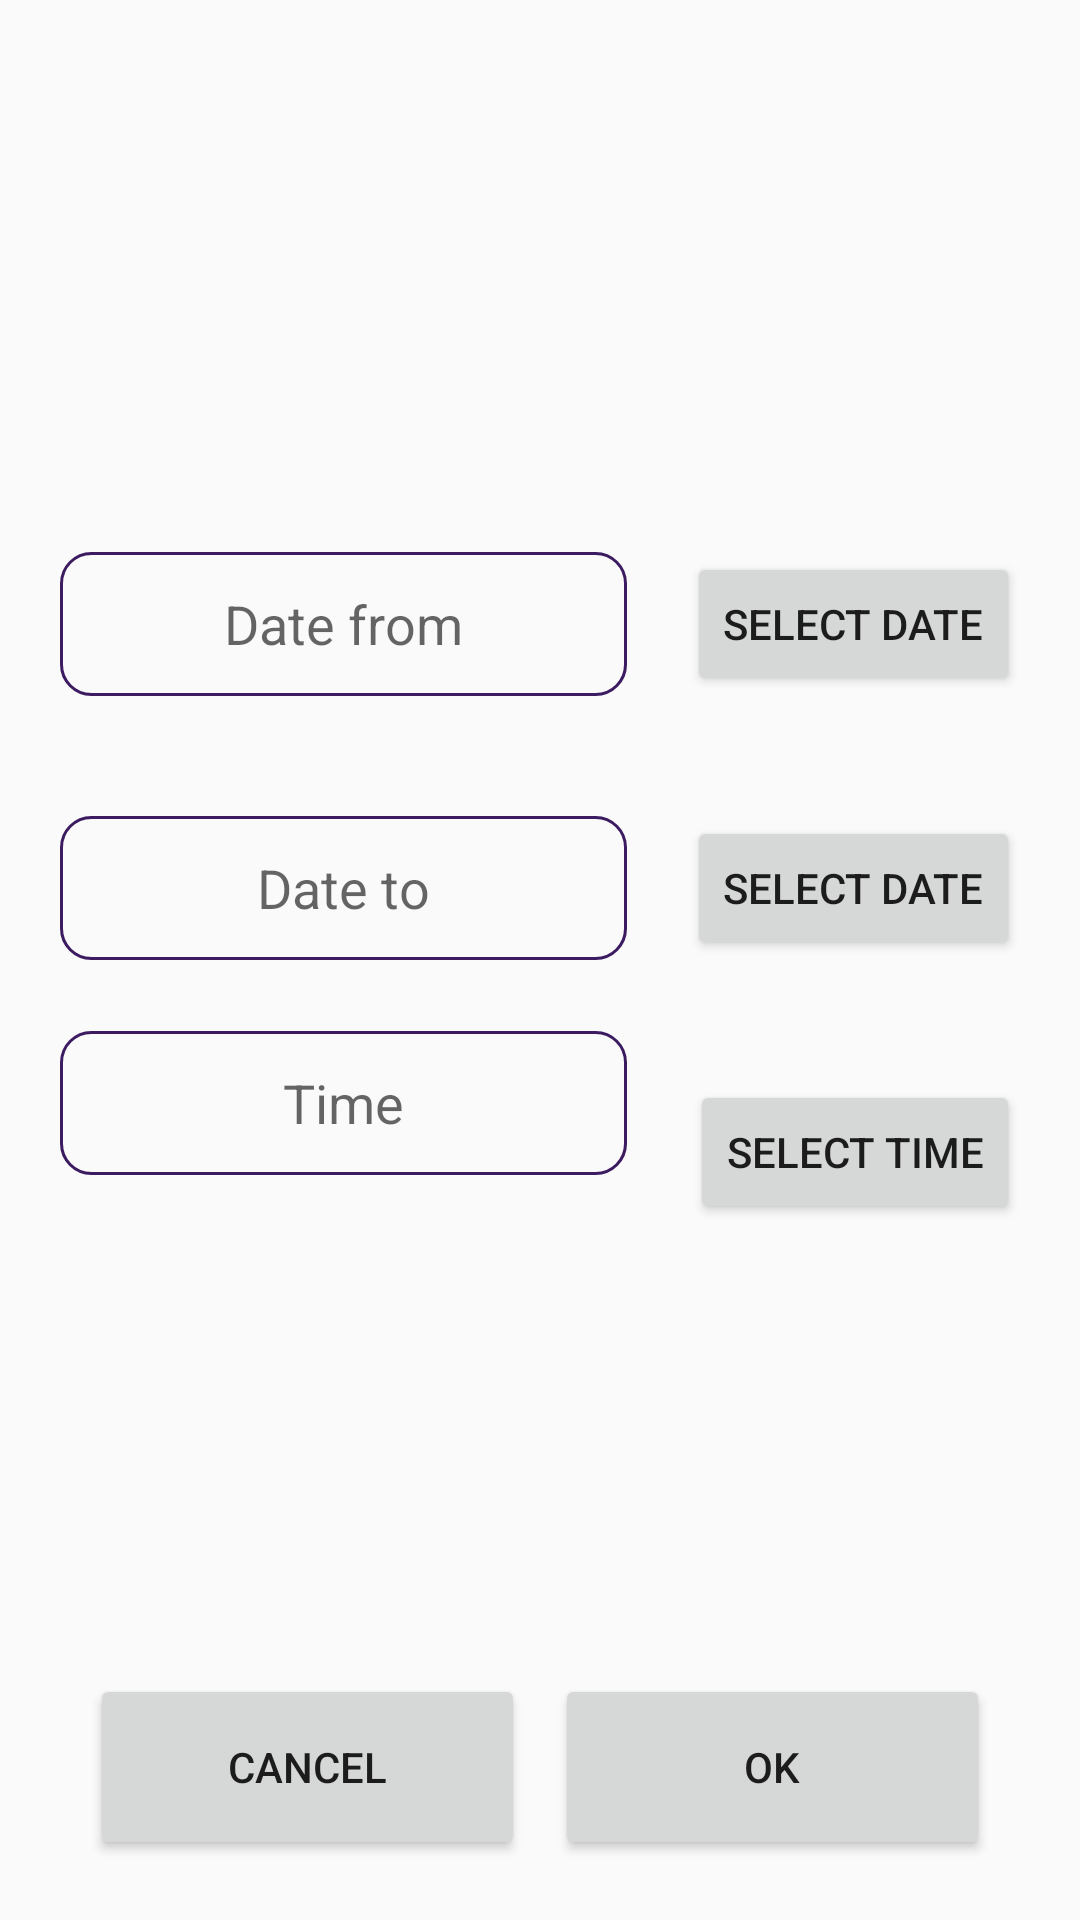

Layout XML and referenced resources for this Android screen:
<!-- AndroidManifest.xml: application theme AppTheme -->
<!-- res/layout/activity_add_medication_date.xml -->
<?xml version="1.0" encoding="utf-8"?>
<androidx.constraintlayout.widget.ConstraintLayout xmlns:android="http://schemas.android.com/apk/res/android"
    xmlns:app="http://schemas.android.com/apk/res-auto"
    xmlns:tools="http://schemas.android.com/tools"
    android:layout_width="match_parent"
    android:layout_height="match_parent">

    <LinearLayout
        android:id="@+id/medication_row_delete_button"
        android:layout_width="match_parent"
        android:layout_height="wrap_content"
        android:layout_marginStart="20dp"
        android:layout_marginTop="60dp"
        android:layout_marginEnd="20dp"
        android:background="?android:selectableItemBackground"
        android:gravity="center_vertical"
        android:orientation="horizontal"
        android:paddingStart="16dp"
        android:paddingTop="8dp"
        android:paddingEnd="16dp"
        android:paddingBottom="8dp"
        app:layout_constraintBottom_toBottomOf="parent"
        app:layout_constraintEnd_toEndOf="parent"
        app:layout_constraintStart_toStartOf="parent"
        app:layout_constraintTop_toTopOf="parent"
        app:layout_constraintVertical_bias="0.0">

        <ImageView
            android:id="@+id/medication_date_medication_icon"
            android:layout_width="48dp"
            android:layout_height="48dp" />

        <TextView
            android:id="@+id/medication_date_medication_name"
            android:layout_width="0dp"
            android:layout_height="wrap_content"
            android:layout_marginStart="8dp"
            android:layout_weight="1"
            android:fontFamily="sans-serif-medium"
            android:textColor="@color/black"
            android:textSize="16sp" />

    </LinearLayout>

    <EditText
        android:id="@+id/medication_edit_name_view"
        android:layout_width="189dp"
        android:layout_height="48dp"
        android:layout_marginStart="20dp"
        android:layout_marginTop="60dp"
        android:autofillHints=""
        android:background="@drawable/edit_text_background"
        android:clickable="true"
        android:ems="10"
        android:hint="@string/txt_hint_date_from"
        android:inputType="textPersonName"
        android:minHeight="48dp"
        android:textAlignment="center"
        app:layout_constraintBottom_toBottomOf="parent"
        app:layout_constraintEnd_toEndOf="parent"
        app:layout_constraintHorizontal_bias="0.0"
        app:layout_constraintStart_toStartOf="parent"
        app:layout_constraintTop_toBottomOf="@+id/medication_row_delete_button"
        app:layout_constraintVertical_bias="0.0" />

    <EditText
        android:id="@+id/medication_edit_dosage_view"
        android:layout_width="189dp"
        android:layout_height="48dp"
        android:layout_marginStart="20dp"
        android:autofillHints=""
        android:background="@drawable/edit_text_background"
        android:clickable="true"
        android:ems="10"
        android:hint="@string/txt_hint_time"
        android:inputType="textPersonName"
        android:minHeight="48dp"
        android:textAlignment="center"
        app:layout_constraintBottom_toBottomOf="parent"
        app:layout_constraintEnd_toEndOf="parent"
        app:layout_constraintHorizontal_bias="0.0"
        app:layout_constraintStart_toStartOf="parent"
        app:layout_constraintTop_toBottomOf="@+id/date_to_edit_text"
        app:layout_constraintVertical_bias="0.087" />

    <EditText
        android:id="@+id/date_to_edit_text"
        android:layout_width="189dp"
        android:layout_height="48dp"
        android:layout_marginStart="20dp"
        android:layout_marginTop="40dp"
        android:autofillHints=""
        android:background="@drawable/edit_text_background"
        android:clickable="true"
        android:ems="10"
        android:hint="@string/txt_date_to"
        android:inputType="textPersonName"
        android:minHeight="48dp"
        android:textAlignment="center"
        app:layout_constraintBottom_toBottomOf="parent"
        app:layout_constraintEnd_toEndOf="parent"
        app:layout_constraintHorizontal_bias="0.0"
        app:layout_constraintStart_toStartOf="parent"
        app:layout_constraintTop_toBottomOf="@+id/medication_edit_name_view"
        app:layout_constraintVertical_bias="0.0" />

    <Button
        android:id="@+id/medication_popup_ok_button"
        android:layout_width="145dp"
        android:layout_height="62dp"
        android:layout_marginEnd="30dp"
        android:layout_marginBottom="20dp"
        android:text="@string/txt_ok_cps_on"
        app:layout_constraintBottom_toBottomOf="parent"
        app:layout_constraintEnd_toEndOf="parent"
        app:layout_constraintHorizontal_bias="1.0"
        app:layout_constraintStart_toStartOf="parent" />

    <Button
        android:id="@+id/medication_popup_cancel_button"
        android:layout_width="145dp"
        android:layout_height="62dp"
        android:layout_marginStart="30dp"
        android:layout_marginBottom="20dp"
        android:text="@string/txt_cancel_cps_on"
        app:layout_constraintBottom_toBottomOf="parent"
        app:layout_constraintEnd_toEndOf="parent"
        app:layout_constraintHorizontal_bias="0.0"
        app:layout_constraintStart_toStartOf="parent" />

    <Button
        android:id="@+id/date_from_btn"
        android:layout_width="wrap_content"
        android:layout_height="wrap_content"
        android:layout_marginTop="60dp"
        android:layout_marginEnd="20dp"
        android:text="@string/txt_select_date"
        app:layout_constraintEnd_toEndOf="parent"
        app:layout_constraintHorizontal_bias="1.0"
        app:layout_constraintStart_toEndOf="@+id/medication_edit_name_view"
        app:layout_constraintTop_toBottomOf="@+id/medication_row_delete_button" />

    <Button
        android:id="@+id/time_from_btn"
        android:layout_width="wrap_content"
        android:layout_height="wrap_content"
        android:layout_marginTop="40dp"
        android:layout_marginEnd="20dp"
        android:text="@string/txt_select_time"
        app:layout_constraintEnd_toEndOf="parent"
        app:layout_constraintHorizontal_bias="1.0"
        app:layout_constraintStart_toEndOf="@+id/medication_edit_dosage_view"
        app:layout_constraintTop_toBottomOf="@+id/date_to_btn" />

    <Button
        android:id="@+id/date_to_btn"
        android:layout_width="wrap_content"
        android:layout_height="wrap_content"
        android:layout_marginTop="40dp"
        android:layout_marginEnd="20dp"
        android:text="@string/txt_select_date"
        app:layout_constraintEnd_toEndOf="parent"
        app:layout_constraintHorizontal_bias="1.0"
        app:layout_constraintStart_toEndOf="@+id/date_to_edit_text"
        app:layout_constraintTop_toBottomOf="@+id/date_from_btn" />

</androidx.constraintlayout.widget.ConstraintLayout>
<!-- resources referenced by this layout -->
<resources>
  <color name="black">#FF000000</color>
  <!-- drawable edit_text_background (drawable) -->
  <?xml version="1.0" encoding="utf-8"?>
  <shape xmlns:android="http://schemas.android.com/apk/res/android"
      android:thickness="4dp"
      android:shape="rectangle">
      <stroke android:width="1dp"
          android:color="@color/dark_purple"/>
      <corners android:radius="10dp" />
  </shape>
  <string name="txt_cancel_cps_on">CANCEL</string>
  <string name="txt_date_to">Date to</string>
  <string name="txt_hint_date_from">Date from</string>
  <string name="txt_hint_time">Time</string>
  <string name="txt_ok_cps_on">OK</string>
  <string name="txt_select_date">SELECT DATE</string>
  <string name="txt_select_time">SELECT TIME</string>
  <style name="AppTheme" parent="Theme.AppCompat.Light.NoActionBar">
          <item name="colorPrimary">@color/main_purple</item>
          <item name="colorPrimaryDark">@color/dark_purple</item>
          <item name="colorAccent">@color/light_purple</item>
      </style>
  <color name="dark_purple">#3C1B61</color>
  <color name="main_purple">#5B2D8F</color>
  <color name="light_purple">#FFBB86FC</color>
</resources>
